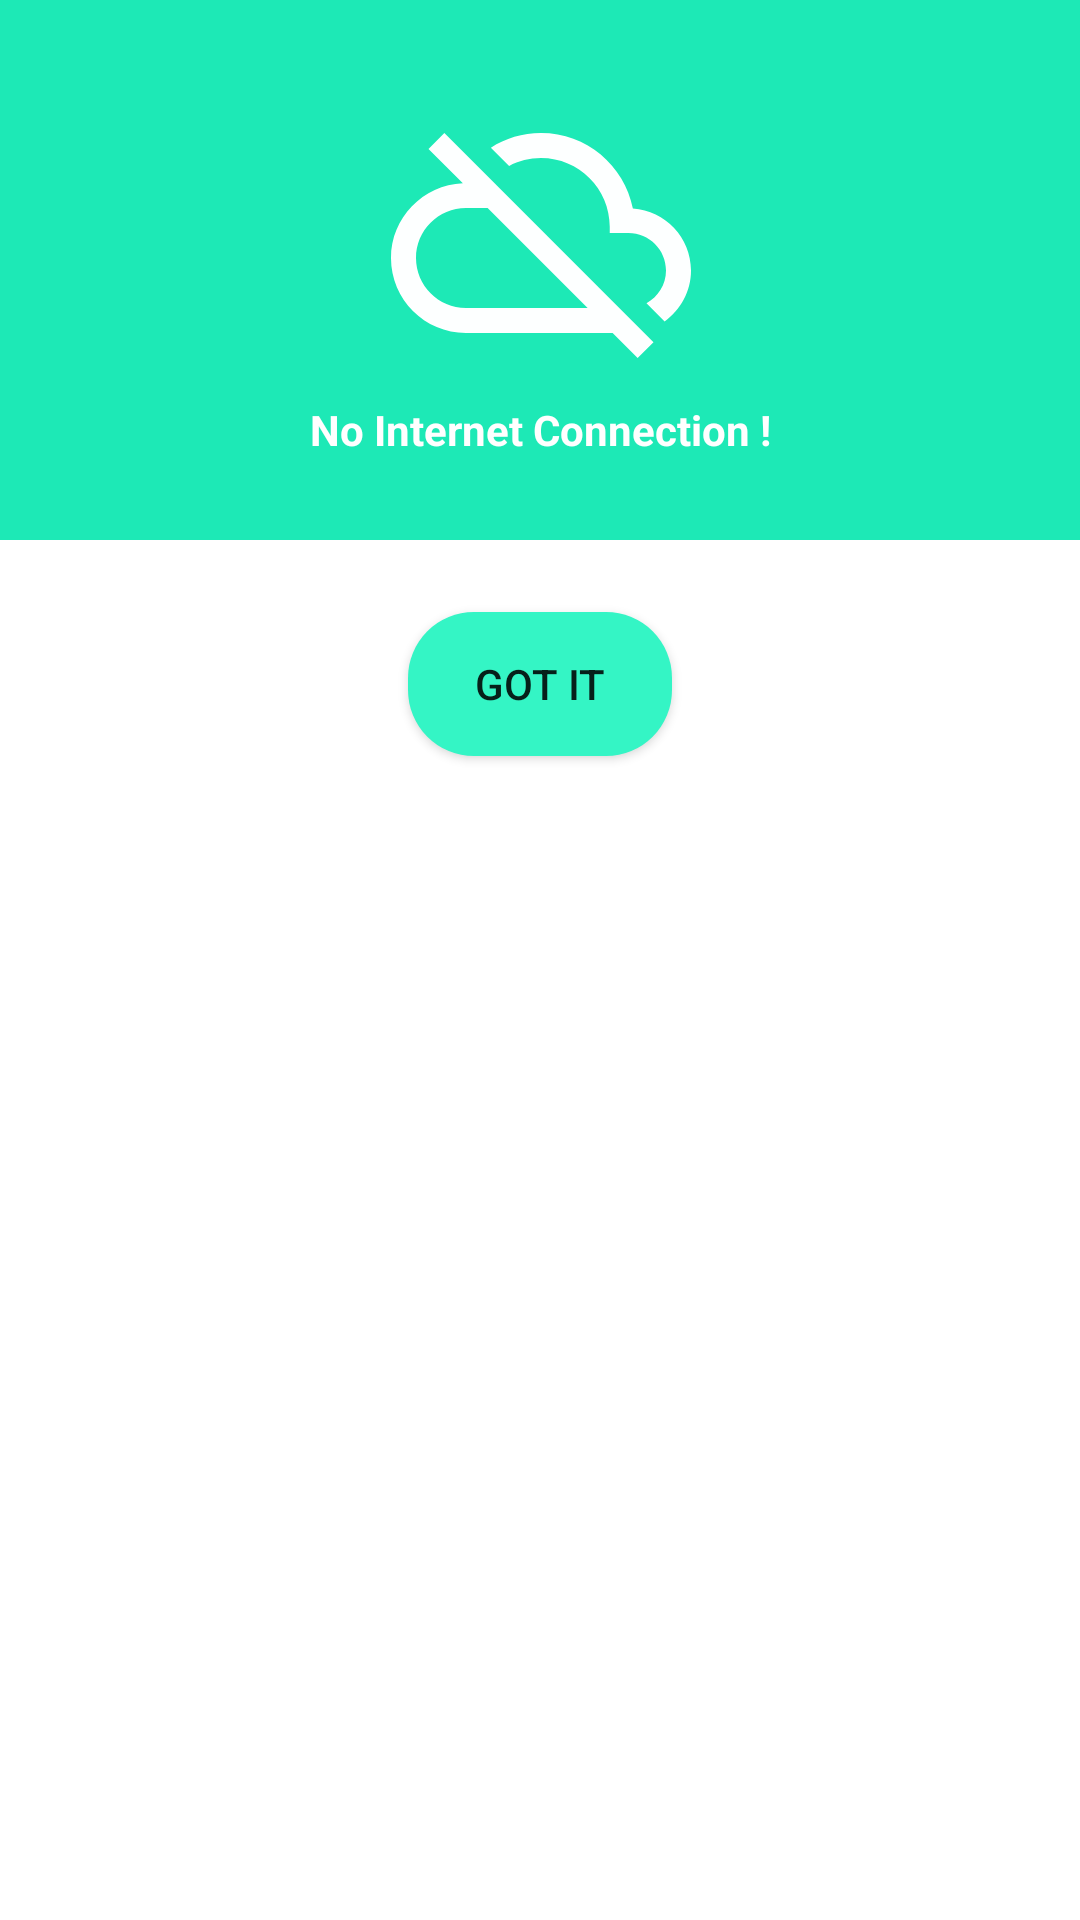

Reconstruct the res/layout file that produces this screen, plus the resources it refers to.
<!-- AndroidManifest.xml: application theme Theme.MMTextBook -->
<!-- res/layout/custom_no_internet_dialog.xml -->
<?xml version="1.0" encoding="utf-8"?>
<androidx.constraintlayout.widget.ConstraintLayout
    xmlns:android="http://schemas.android.com/apk/res/android"
    xmlns:app="http://schemas.android.com/apk/res-auto"
    android:layout_width="wrap_content"
    android:layout_height="wrap_content"
    android:paddingBottom="24dp">

    <View
        android:id="@+id/view"
        android:layout_width="match_parent"
        android:layout_height="180dp"
        android:background="@color/primaryDark"
        app:layout_constraintEnd_toEndOf="parent"
        app:layout_constraintStart_toStartOf="parent"
        app:layout_constraintTop_toTopOf="parent"/>

    <androidx.constraintlayout.widget.ConstraintLayout
        android:layout_width="wrap_content"
        android:layout_height="wrap_content"
        app:layout_constraintBottom_toBottomOf="@+id/view"
        app:layout_constraintEnd_toEndOf="parent"
        app:layout_constraintStart_toStartOf="parent"
        app:layout_constraintTop_toTopOf="@+id/view">

        <ImageView
            android:id="@+id/imageView"
            android:layout_width="100dp"
            android:layout_height="100dp"
            android:scaleType="fitXY"
            android:src="@drawable/ic_no_internet_24"
            app:layout_constraintEnd_toEndOf="parent"
            app:layout_constraintStart_toStartOf="parent"
            app:layout_constraintTop_toTopOf="parent"/>

        <TextView
            android:text="No Internet Connection !"
            android:textColor="@color/white"
            android:textStyle="bold"
            android:layout_marginTop="6dp"
            android:layout_width="wrap_content"
            android:layout_height="wrap_content"
            app:layout_constraintEnd_toEndOf="parent"
            app:layout_constraintStart_toStartOf="parent"
            app:layout_constraintTop_toBottomOf="@+id/imageView" />

    </androidx.constraintlayout.widget.ConstraintLayout>

    <Button
        android:id="@+id/btn_gotit"
        android:text="Got it"
        android:layout_marginTop="24dp"
        android:layout_width="wrap_content"
        android:layout_height="wrap_content"
        app:layout_constraintStart_toStartOf="parent"
        app:layout_constraintEnd_toEndOf="parent"
        app:layout_constraintTop_toBottomOf="@id/view"
        android:background="@drawable/button_background"/>






</androidx.constraintlayout.widget.ConstraintLayout>
<!-- resources referenced by this layout -->
<resources>
  <color name="primaryDark">#1de9b6</color>
  <color name="white">#FFFFFFFF</color>
  <!-- drawable button_background (drawable) -->
  <?xml version="1.0" encoding="utf-8"?>
  <shape xmlns:android="http://schemas.android.com/apk/res/android"
      android:shape="rectangle">
      <solid android:color="@color/primary"/>
      <corners android:radius="22dp"/>
  
  </shape>
  <!-- drawable ic_no_internet_24 (drawable) -->
  <vector android:height="50dp" android:tint="#FDFFFF"
      android:viewportHeight="24" android:viewportWidth="24"
      android:width="50dp" xmlns:android="http://schemas.android.com/apk/res/android">
      <path android:fillColor="@android:color/white" android:pathData="M19.35,10.04C18.67,6.59 15.64,4 12,4c-1.48,0 -2.85,0.43 -4.01,1.17l1.46,1.46C10.21,6.23 11.08,6 12,6c3.04,0 5.5,2.46 5.5,5.5v0.5H19c1.66,0 3,1.34 3,3 0,1.13 -0.64,2.11 -1.56,2.62l1.45,1.45C23.16,18.16 24,16.68 24,15c0,-2.64 -2.05,-4.78 -4.65,-4.96zM3,5.27l2.75,2.74C2.56,8.15 0,10.77 0,14c0,3.31 2.69,6 6,6h11.73l2,2L21,20.73 4.27,4 3,5.27zM7.73,10l8,8H6c-2.21,0 -4,-1.79 -4,-4s1.79,-4 4,-4h1.73z"/>
  </vector>
  <style name="Theme.MMTextBook" parent="Theme.MaterialComponents.DayNight.NoActionBar">
          
          <item name="colorPrimary">@color/primary</item>
          <item name="colorPrimaryVariant">@color/primaryDark</item>
          <item name="colorOnPrimary">@color/white</item>
          
          <item name="colorSecondary">@color/teal_200</item>
          <item name="colorSecondaryVariant">@color/teal_700</item>
          <item name="colorOnSecondary">@color/black</item>
          
          <item name="android:statusBarColor" tools:targetApi="l">?attr/colorPrimaryVariant</item>
          
      </style>
  <color name="primary">#34F5C5</color>
  <color name="teal_200">#FF03DAC5</color>
  <color name="teal_700">#FF018786</color>
  <color name="black">#FF000000</color>
</resources>
